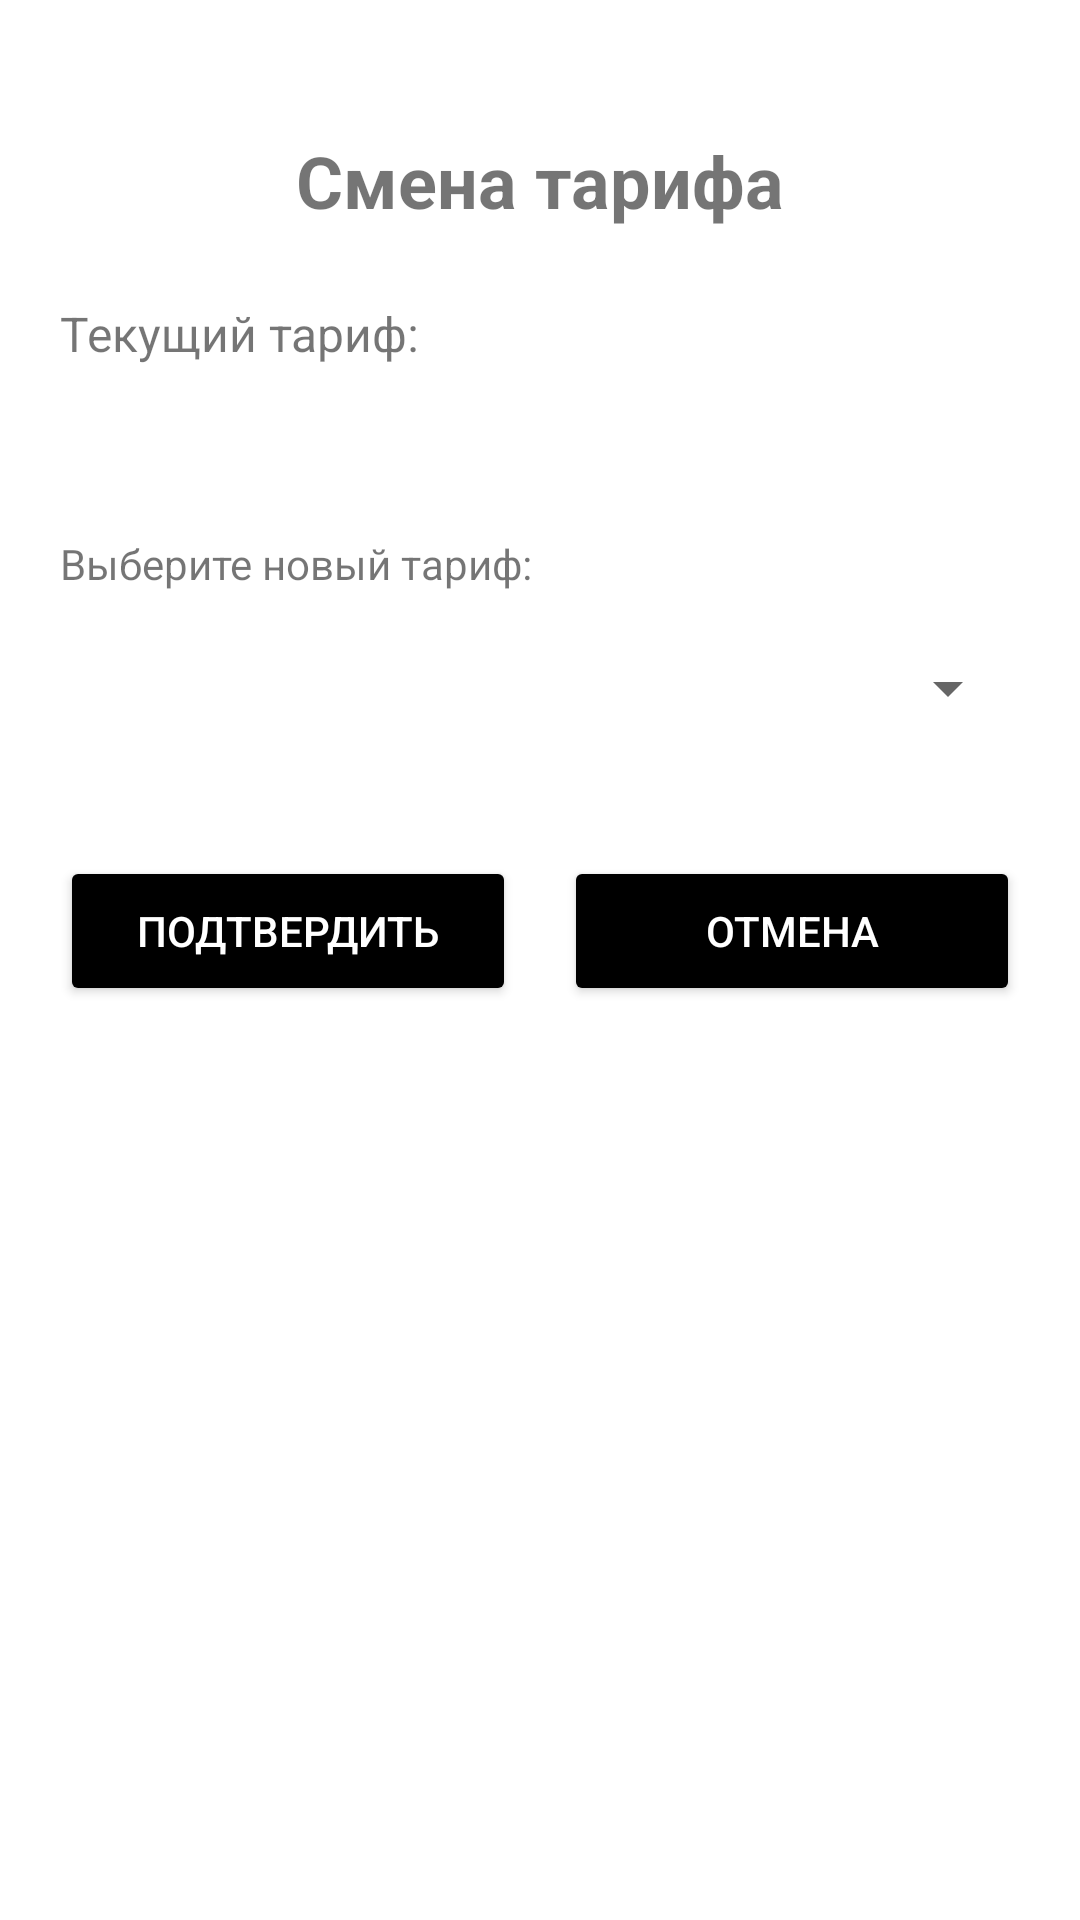

Android layout source for this screen:
<!-- AndroidManifest.xml: application theme Theme.AppCompat.Light.DarkActionBar -->
<!-- res/layout/activity_change_tariff.xml -->
<?xml version="1.0" encoding="utf-8"?>
<LinearLayout xmlns:android="http://schemas.android.com/apk/res/android"
    android:layout_width="match_parent"
    android:layout_height="match_parent"
    android:orientation="vertical"
    android:padding="20dp"
    android:background="@android:color/white">

    <TextView
        android:layout_width="match_parent"
        android:layout_height="wrap_content"
        android:text="Смена тарифа"
        android:textSize="24sp"
        android:textStyle="bold"
        android:gravity="center"
        android:layout_marginVertical="24dp"/>

    <TextView
        android:layout_width="wrap_content"
        android:layout_height="wrap_content"
        android:text="Текущий тариф:"
        android:textSize="16sp"
        android:layout_marginBottom="8dp"/>

    <TextView
        android:id="@+id/currentTariffText"
        android:layout_width="wrap_content"
        android:layout_height="wrap_content"
        android:textSize="18sp"
        android:textStyle="bold"
        android:layout_marginBottom="24dp"/>

    <TextView
        android:layout_width="wrap_content"
        android:layout_height="wrap_content"
        android:text="Выберите новый тариф:"
        android:layout_marginBottom="8dp"/>

    <Spinner
        android:id="@+id/tariffSpinner"
        android:layout_width="match_parent"
        android:layout_height="48dp"
        android:layout_marginBottom="32dp"/>

    <LinearLayout
        android:layout_width="match_parent"
        android:layout_height="wrap_content"
        android:orientation="horizontal"
        android:layout_marginBottom="16dp">

        <Button
            android:id="@+id/confirmButton"
            android:layout_width="0dp"
            android:layout_height="50dp"
            android:layout_weight="1"
            android:layout_marginEnd="8dp"
            android:text="Подтвердить"
            android:textColor="@android:color/white"
            android:backgroundTint="#FF000000"/>

        <Button
            android:id="@+id/cancelButton"
            android:layout_width="0dp"
            android:layout_height="50dp"
            android:layout_weight="1"
            android:layout_marginStart="8dp"
            android:text="Отмена"
            android:textColor="@android:color/white"
            android:backgroundTint="#FF000000"/>
    </LinearLayout>

</LinearLayout>
<!-- resources referenced by this layout -->
<resources>

</resources>
